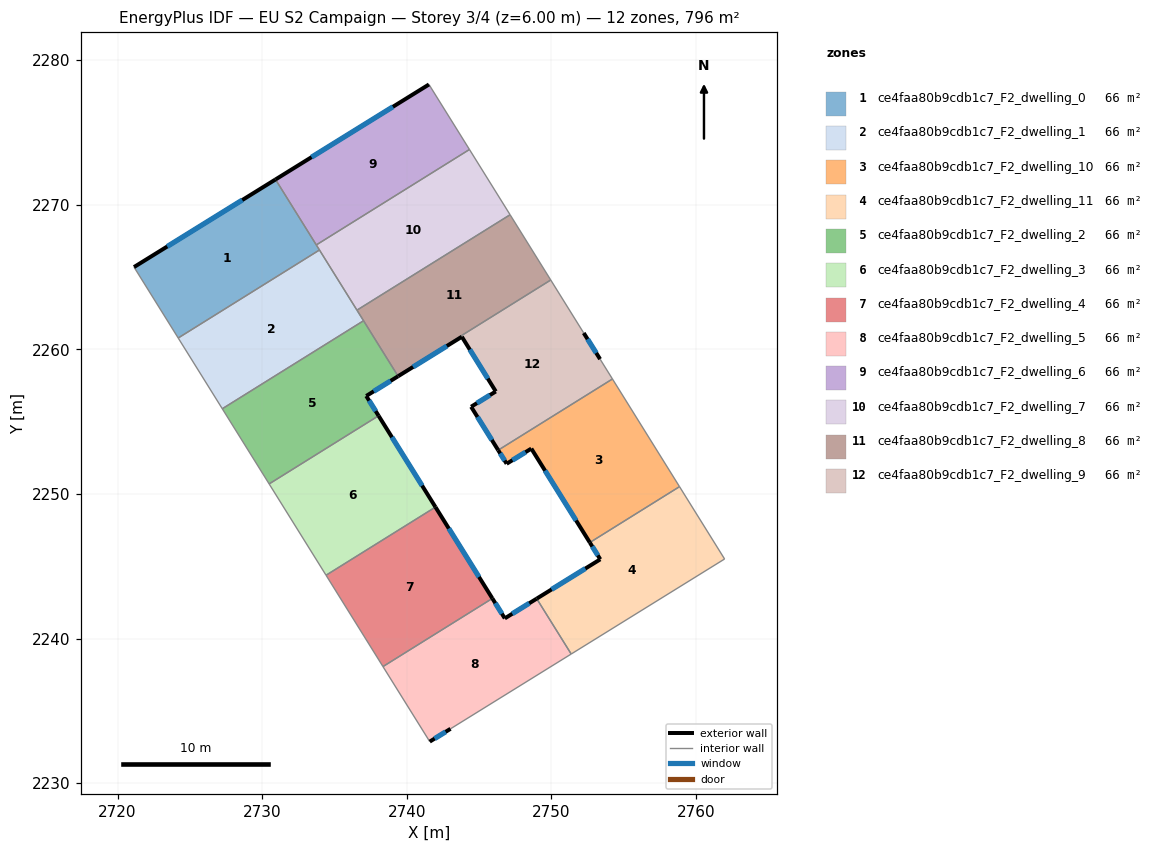
=== STOREY PLAN SPEC (per zone: floor XY polygon, exterior-wall plan segments, windows/doors) ===
zone 1: ce4faa80b9cdb1c7_F2_dwelling_0  (66.3 m²)
  floor: (2730.93, 2271.75) (2733.97, 2266.87) (2724.20, 2260.78) (2721.14, 2265.69)
  exterior wall: (2730.93, 2271.75) – (2721.14, 2265.69)  [11.5 m]
    window: (2728.63, 2270.33) – (2723.44, 2267.11)  [9.7 m²]
  interior walls: 4
zone 2: ce4faa80b9cdb1c7_F2_dwelling_1  (66.4 m²)
  floor: (2733.97, 2266.87) (2737.02, 2261.98) (2727.25, 2255.89) (2724.20, 2260.78)
  interior walls: 5
zone 3: ce4faa80b9cdb1c7_F2_dwelling_10  (66.3 m²)
  floor: (2754.23, 2257.95) (2758.87, 2250.50) (2752.66, 2246.64) (2748.62, 2253.13) (2746.91, 2252.09) (2746.33, 2253.03)
  exterior wall: (2746.91, 2252.09) – (2748.62, 2253.13)  [2.0 m]
    window: (2747.31, 2252.33) – (2748.22, 2252.89)  [1.7 m²]
  exterior wall: (2746.33, 2253.03) – (2746.91, 2252.09)  [1.1 m]
    window: (2746.46, 2252.81) – (2746.77, 2252.31)  [0.9 m²]
  exterior wall: (2748.62, 2253.13) – (2752.66, 2246.64)  [7.7 m]
    window: (2749.57, 2251.61) – (2751.71, 2248.16)  [6.5 m²]
  interior walls: 3
zone 4: ce4faa80b9cdb1c7_F2_dwelling_11  (66.3 m²)
  floor: (2758.87, 2250.50) (2761.98, 2245.50) (2751.38, 2238.93) (2748.99, 2242.76) (2753.39, 2245.48) (2752.66, 2246.64)
  exterior wall: (2753.39, 2245.48) – (2748.99, 2242.76)  [5.2 m]
    window: (2752.35, 2244.84) – (2750.02, 2243.40)  [4.4 m²]
  exterior wall: (2752.66, 2246.64) – (2753.39, 2245.48)  [1.4 m]
    window: (2752.83, 2246.37) – (2753.22, 2245.75)  [1.2 m²]
  interior walls: 4
zone 5: ce4faa80b9cdb1c7_F2_dwelling_2  (66.3 m²)
  floor: (2737.02, 2261.98) (2739.41, 2258.14) (2737.20, 2256.78) (2738.05, 2255.41) (2730.49, 2250.69) (2727.25, 2255.89)
  exterior wall: (2737.20, 2256.78) – (2739.41, 2258.14)  [2.6 m]
    window: (2737.72, 2257.10) – (2738.89, 2257.82)  [2.2 m²]
  exterior wall: (2738.05, 2255.41) – (2737.20, 2256.78)  [1.6 m]
    window: (2737.85, 2255.73) – (2737.40, 2256.45)  [1.4 m²]
  interior walls: 5
zone 6: ce4faa80b9cdb1c7_F2_dwelling_3  (66.4 m²)
  floor: (2738.05, 2255.41) (2741.99, 2249.09) (2734.42, 2244.38) (2730.49, 2250.69)
  exterior wall: (2741.99, 2249.09) – (2738.05, 2255.41)  [7.4 m]
    window: (2741.06, 2250.57) – (2738.98, 2253.92)  [6.3 m²]
  interior walls: 3
zone 7: ce4faa80b9cdb1c7_F2_dwelling_4  (66.3 m²)
  floor: (2741.99, 2249.09) (2745.92, 2242.77) (2738.36, 2238.06) (2734.42, 2244.38)
  exterior wall: (2745.92, 2242.77) – (2741.99, 2249.09)  [7.4 m]
    window: (2745.00, 2244.26) – (2742.91, 2247.61)  [6.3 m²]
  interior walls: 3
zone 8: ce4faa80b9cdb1c7_F2_dwelling_5  (66.3 m²)
  floor: (2748.99, 2242.76) (2751.38, 2238.93) (2743.03, 2233.76) (2741.59, 2232.87) (2738.36, 2238.06) (2745.92, 2242.77) (2746.78, 2241.39)
  exterior wall: (2746.78, 2241.39) – (2745.92, 2242.77)  [1.6 m]
    window: (2746.58, 2241.72) – (2746.13, 2242.45)  [1.4 m²]
  exterior wall: (2748.99, 2242.76) – (2746.78, 2241.39)  [2.6 m]
    window: (2748.47, 2242.44) – (2747.30, 2241.71)  [2.2 m²]
  exterior wall: (2741.59, 2232.87) – (2743.03, 2233.76)  [1.7 m]
    window: (2741.93, 2233.08) – (2742.69, 2233.55)  [1.4 m²]
  interior walls: 4
zone 9: ce4faa80b9cdb1c7_F2_dwelling_6  (66.3 m²)
  floor: (2741.54, 2278.32) (2744.34, 2273.82) (2733.75, 2267.22) (2730.93, 2271.75)
  exterior wall: (2741.54, 2278.32) – (2730.93, 2271.75)  [12.5 m]
    window: (2739.05, 2276.78) – (2733.42, 2273.29)  [10.5 m²]
  interior walls: 3
zone 10: ce4faa80b9cdb1c7_F2_dwelling_7  (66.3 m²)
  floor: (2744.34, 2273.82) (2747.15, 2269.31) (2736.56, 2262.71) (2733.75, 2267.22)
  interior walls: 5
zone 11: ce4faa80b9cdb1c7_F2_dwelling_8  (66.3 m²)
  floor: (2747.15, 2269.31) (2749.96, 2264.79) (2739.37, 2258.20) (2736.56, 2262.71)
  interior walls: 5
zone 12: ce4faa80b9cdb1c7_F2_dwelling_9  (66.4 m²)
  floor: (2752.24, 2261.13) (2753.37, 2259.32) (2754.23, 2257.95) (2746.33, 2253.03) (2744.46, 2256.03) (2746.16, 2257.09) (2743.81, 2260.87) (2739.41, 2258.14) (2739.37, 2258.20) (2749.96, 2264.79)
  exterior wall: (2746.16, 2257.09) – (2744.46, 2256.03)  [2.0 m]
    window: (2745.76, 2256.84) – (2744.86, 2256.28)  [1.7 m²]
  exterior wall: (2743.81, 2260.87) – (2746.16, 2257.09)  [4.5 m]
    window: (2744.36, 2259.98) – (2745.61, 2257.98)  [3.8 m²]
  exterior wall: (2739.41, 2258.14) – (2743.81, 2260.87)  [5.2 m]
    window: (2740.44, 2258.78) – (2742.78, 2260.23)  [4.4 m²]
  exterior wall: (2753.37, 2259.32) – (2752.24, 2261.13)  [2.1 m]
    window: (2753.11, 2259.75) – (2752.51, 2260.71)  [1.8 m²]
  exterior wall: (2744.46, 2256.03) – (2746.33, 2253.03)  [3.5 m]
    window: (2744.89, 2255.32) – (2745.89, 2253.73)  [3.0 m²]
  interior walls: 5

=== DERIVED (storey summary) ===
Building: EU S2 Campaign
Storey: 3 of 4  (floor level z = 6.00 m)
Storey gross floor area: 796.2 m²
Zones on this storey: 12
  - ce4faa80b9cdb1c7_F2_dwelling_0: floor 66.3 m²; exterior wall 11.5 m (34.5 m²); 1 window(s) 9.7 m²; WWR 28.1%
  - ce4faa80b9cdb1c7_F2_dwelling_1: floor 66.4 m²
  - ce4faa80b9cdb1c7_F2_dwelling_10: floor 66.3 m²; exterior wall 10.8 m (32.3 m²); 3 window(s) 9.1 m²; WWR 28.1%
  - ce4faa80b9cdb1c7_F2_dwelling_11: floor 66.3 m²; exterior wall 6.5 m (19.6 m²); 2 window(s) 5.5 m²; WWR 28.1%
  - ce4faa80b9cdb1c7_F2_dwelling_2: floor 66.3 m²; exterior wall 4.2 m (12.6 m²); 2 window(s) 3.5 m²; WWR 28.1%
  - ce4faa80b9cdb1c7_F2_dwelling_3: floor 66.4 m²; exterior wall 7.4 m (22.3 m²); 1 window(s) 6.3 m²; WWR 28.1%
  - ce4faa80b9cdb1c7_F2_dwelling_4: floor 66.3 m²; exterior wall 7.4 m (22.3 m²); 1 window(s) 6.3 m²; WWR 28.1%
  - ce4faa80b9cdb1c7_F2_dwelling_5: floor 66.3 m²; exterior wall 5.9 m (17.7 m²); 3 window(s) 5.0 m²; WWR 28.1%
  - ce4faa80b9cdb1c7_F2_dwelling_6: floor 66.3 m²; exterior wall 12.5 m (37.4 m²); 1 window(s) 10.5 m²; WWR 28.1%
  - ce4faa80b9cdb1c7_F2_dwelling_7: floor 66.3 m²
  - ce4faa80b9cdb1c7_F2_dwelling_8: floor 66.3 m²
  - ce4faa80b9cdb1c7_F2_dwelling_9: floor 66.4 m²; exterior wall 17.3 m (51.9 m²); 5 window(s) 14.6 m²; WWR 28.1%
Zone adjacency (shared interzone walls):
  - ce4faa80b9cdb1c7_F2_dwelling_0 ↔ ce4faa80b9cdb1c7_F2_dwelling_1
  - ce4faa80b9cdb1c7_F2_dwelling_0 ↔ ce4faa80b9cdb1c7_F2_dwelling_6
  - ce4faa80b9cdb1c7_F2_dwelling_0 ↔ ce4faa80b9cdb1c7_F2_dwelling_7
  - ce4faa80b9cdb1c7_F2_dwelling_1 ↔ ce4faa80b9cdb1c7_F2_dwelling_2
  - ce4faa80b9cdb1c7_F2_dwelling_1 ↔ ce4faa80b9cdb1c7_F2_dwelling_7
  - ce4faa80b9cdb1c7_F2_dwelling_1 ↔ ce4faa80b9cdb1c7_F2_dwelling_8
  - ce4faa80b9cdb1c7_F2_dwelling_10 ↔ ce4faa80b9cdb1c7_F2_dwelling_11
  - ce4faa80b9cdb1c7_F2_dwelling_10 ↔ ce4faa80b9cdb1c7_F2_dwelling_9
  - ce4faa80b9cdb1c7_F2_dwelling_11 ↔ ce4faa80b9cdb1c7_F2_dwelling_5
  - ce4faa80b9cdb1c7_F2_dwelling_2 ↔ ce4faa80b9cdb1c7_F2_dwelling_3
  - ce4faa80b9cdb1c7_F2_dwelling_2 ↔ ce4faa80b9cdb1c7_F2_dwelling_8
  - ce4faa80b9cdb1c7_F2_dwelling_2 ↔ ce4faa80b9cdb1c7_F2_dwelling_9
  - ce4faa80b9cdb1c7_F2_dwelling_3 ↔ ce4faa80b9cdb1c7_F2_dwelling_4
  - ce4faa80b9cdb1c7_F2_dwelling_4 ↔ ce4faa80b9cdb1c7_F2_dwelling_5
  - ce4faa80b9cdb1c7_F2_dwelling_6 ↔ ce4faa80b9cdb1c7_F2_dwelling_7
  - ce4faa80b9cdb1c7_F2_dwelling_7 ↔ ce4faa80b9cdb1c7_F2_dwelling_8
  - ce4faa80b9cdb1c7_F2_dwelling_8 ↔ ce4faa80b9cdb1c7_F2_dwelling_9